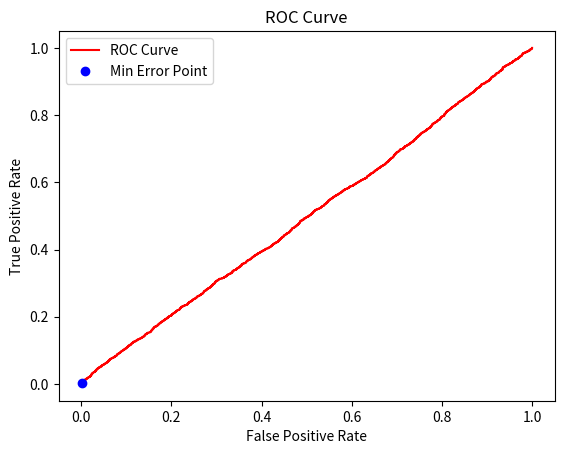

Generate this figure with matplotlib:
import numpy as np
import matplotlib.pyplot as plt
from numpy.linalg import inv, eig

# Ensure results are reproducible by fixing the seed
np.random.seed(5)

# Configuration constants
NUM_FEATURES = 4
NUM_SAMPLES = 10000
NUM_CLASSES = 2

# Defining class means
means = np.ones((NUM_CLASSES, NUM_FEATURES))
means[0, :] = [-1, -1, -1, -1]

# Defining class covariance matrices
covariances = np.zeros((NUM_CLASSES, NUM_FEATURES, NUM_FEATURES))
covariances[0,:,:] = [[2, -0.5, 0.3, 0],
                  [-0.5, 1, -0.5, 0],
                  [0.3, -0.5, 1, 0],
                  [0, 0, 0, 2]]
covariances[1,:,:] = [[1, 0.3, -0.2, 0],
                  [0.3, 2, 0.3, 0],
                  [-0.2, 0.3, 1, 0],
                  [0, 0, 0, 3]]

# Class priors
class_priors = [0.65, 0.35]

# Assign class labels based on priors
labels = (np.random.rand(NUM_SAMPLES) >= class_priors[1]).astype(int)

# Generate samples for each class based on their respective means and covariances
data = np.zeros((NUM_SAMPLES, NUM_FEATURES))
for i in range(NUM_SAMPLES):
    class_idx = labels[i]
    data[i] = np.random.multivariate_normal(means[class_idx], covariances[class_idx])

# Calculate between-class and within-class scatter matrices
mean_diff = means[0] - means[1]
between_class_scatter = np.outer(mean_diff, mean_diff)
within_class_scatter = covariances[0] + covariances[1]

# Solve generalized eigenvalue problem for LDA
eigvals, eigvecs = eig(inv(within_class_scatter).dot(between_class_scatter))
lda_vector = eigvecs[:, np.argmax(eigvals)]

# Project data onto the LDA vector
projected_class_0 = data[labels == 0].dot(lda_vector)
projected_class_1 = data[labels == 1].dot(lda_vector)

# Combine projections for threshold computation
projected_all = np.concatenate([projected_class_0, projected_class_1])
sorted_projection = np.sort(projected_all)
thresholds = (sorted_projection[:-1] + sorted_projection[1:]) / 2

# Initialize lists to store classification metrics
TPR = []
FPR = []
min_error = []

# Perform classification for each threshold and compute the corresponding errors
for threshold in thresholds:
    decisions = projected_all >= threshold
    true_positives = np.sum((decisions == 1) & (labels == 1)) / np.sum(labels == 1)
    false_positives = np.sum((decisions == 1) & (labels == 0)) / np.sum(labels == 0)

    TPR.append(true_positives)
    FPR.append(false_positives)

    error = class_priors[0] * false_positives + class_priors[1] * (1 - true_positives)
    min_error.append(error)

# Ideal decision threshold and corresponding error
gamma_ideal = class_priors[0] / class_priors[1]
ideal_decision = projected_all >= gamma_ideal
TP_ideal = np.sum((ideal_decision == 1) & (labels == 1)) / np.sum(labels == 1)
FP_ideal = np.sum((ideal_decision == 1) & (labels == 0)) / np.sum(labels == 0)
min_error_ideal = class_priors[0] * FP_ideal + class_priors[1] * (1 - TP_ideal)

# Output ideal results
print(f"Ideal Threshold: {gamma_ideal:.6f}, Minimum Error: {min_error_ideal:.6f}")

# Plot the ROC curve
plt.plot(FPR, TPR, 'r-', label='ROC Curve')
plt.plot(FPR[np.argmin(min_error)], TPR[np.argmin(min_error)], 'bo', label='Min Error Point')
plt.xlabel('False Positive Rate')
plt.ylabel('True Positive Rate')
plt.title('ROC Curve')
plt.legend()
plt.show()
